Run: headless pygame with SDL's dummy video driver; simulated clock (each Clock.tick advances the game by its frame time, no real sleeping); random seed 0; keys injected as events and as key.get_pressed() state; no mouse input.
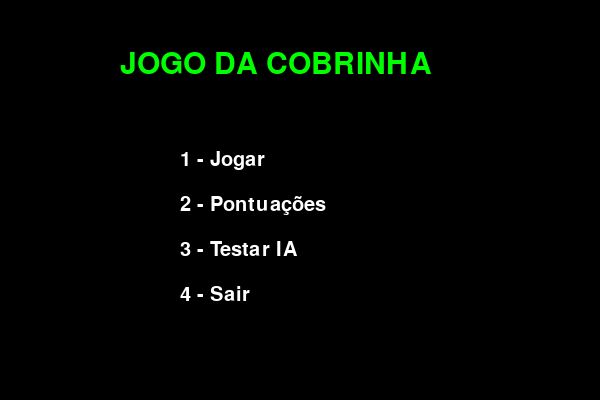
Frame 1 of 4 · flips 1–60 · no input
Frame 2 of 4 · flips 61–180 · tapped SPACE, RETURN · held RIGHT (→), D · screen unchanged from frame 1, image omitted
Frame 3 of 4 · flips 181–300 · held DOWN (↓), S · screen unchanged from frame 2, image omitted
Frame 4 of 4 · flips 301–420 · held LEFT (←), A, UP (↑), W · screen unchanged from frame 3, image omitted

The pygame program that drew these frames:

import pygame
import random

# Inicializa pygame
pygame.init()

# Cores
BRANCO = (255, 255, 255)
PRETO = (0, 0, 0)
VERMELHO = (213, 50, 80)
VERDE = (0, 255, 0)
AZUL = (50, 153, 213)

# Tela
LARGURA = 600
ALTURA = 400

tela = pygame.display.set_mode((LARGURA, ALTURA))
pygame.display.set_caption("Jogo da Cobrinha")

clock = pygame.time.Clock()

# Configurações
TAMANHO_BLOCO = 10
VELOCIDADE = 15

# Direções
CIMA = 0
DIREITA = 1
BAIXO = 2
ESQUERDA = 3

# Fontes
fonte = pygame.font.SysFont("arial", 30)
fonte_titulo = pygame.font.SysFont("arial", 50)

# Lista para salvar pontuações
pontuacoes = []


def escrever(texto, cor, tamanho, x, y):
    fonte_temp = pygame.font.SysFont("arial", tamanho)
    texto_render = fonte_temp.render(texto, True, cor)
    tela.blit(texto_render, (x, y))


def desenhar_cobra(tamanho, lista_cobra):
    for bloco in lista_cobra:
        pygame.draw.rect(
            tela,
            VERDE,
            [bloco[0], bloco[1], tamanho, tamanho]
        )


def mostrar_pontuacao(score):
    texto = fonte.render(f"Pontos: {score}", True, BRANCO)
    tela.blit(texto, [10, 10])

# MENU PRINCIPAL
def menu():
    while True:
        tela.fill(PRETO)

        escrever("JOGO DA COBRINHA", VERDE, 45, 120, 50)
        escrever("1 - Jogar", BRANCO, 30, 180, 150)
        escrever("2 - Pontuações", BRANCO, 30, 180, 195)
        escrever("3 - Testar IA", BRANCO, 30, 180, 240)
        escrever("4 - Sair", BRANCO, 30, 180, 285)

        pygame.display.update()

        for evento in pygame.event.get():

            if evento.type == pygame.QUIT:
                pygame.quit()
                quit()

            if evento.type == pygame.KEYDOWN:

                if evento.key == pygame.K_1:
                    jogo(modo_ia=False)

                elif evento.key == pygame.K_2:
                    tela_pontuacoes()

                elif evento.key == pygame.K_3:
                    jogo(modo_ia=True)

                elif evento.key == pygame.K_4:
                    pygame.quit()
                    quit()

# TELA DE PONTUAÇÕES
def tela_pontuacoes():

    while True:

        tela.fill(PRETO)

        escrever("PONTUAÇÕES", AZUL, 45, 170, 40)

        if len(pontuacoes) == 0:
            escrever("Nenhuma pontuação ainda", BRANCO, 25, 150, 150)

        else:
            y = 120

            for i, pontos in enumerate(sorted(pontuacoes, reverse=True)):
                escrever(f"{i+1}° Lugar: {pontos}", BRANCO, 28, 180, y)
                y += 40

        escrever("ESC - Voltar", VERMELHO, 25, 210, 340)

        pygame.display.update()

        for evento in pygame.event.get():

            if evento.type == pygame.QUIT:
                pygame.quit()
                quit()

            if evento.type == pygame.KEYDOWN:
                if evento.key == pygame.K_ESCAPE:
                    return

# Movimentação
def mover_cobra(x, y, direcao):
    if direcao == CIMA:
        y -= TAMANHO_BLOCO

    elif direcao == DIREITA:
        x += TAMANHO_BLOCO

    elif direcao == BAIXO:
        y += TAMANHO_BLOCO

    elif direcao == ESQUERDA:
        x -= TAMANHO_BLOCO

    return x,y

def gerar_comida(cobra_lista):

    while True:

        comida_x = random.randrange(
            0, LARGURA, TAMANHO_BLOCO
        )

        comida_y = random.randrange(
            0, ALTURA, TAMANHO_BLOCO
        )

        if [comida_x, comida_y] not in cobra_lista:
            return comida_x, comida_y

# Verifica se uma posição é perigosa
def existe_perigo(x, y, direcao, cobra_lista, comida_x, comida_y):

    # Calcula a próxima posição da cobra
    proximo_x, proximo_y = mover_cobra(x, y, direcao)

    # Verifica se a cobra vai bater na parede
    if (
        proximo_x < 0
        or proximo_x >= LARGURA
        or proximo_y < 0
        or proximo_y >= ALTURA
    ):
        return True

    # Verifica se a cobra vai bater no próprio corpo
    proxima_posicao = [proximo_x, proximo_y]

    corpo = cobra_lista[:-1]

    # Se não comer, a cauda normalmente vai sair da posição atual
    vai_comer = (
        proximo_x == comida_x
        and proximo_y == comida_y
    )

    if not vai_comer and corpo:
        corpo = corpo[1:]

    if proxima_posicao in corpo:
        return True

    # Se não encontrar perigo
    return False

# Obtém o estado atual para a IA
def obter_estado(x, y, direcao, cobra_lista, comida_x, comida_y):

    # Descobre as direções relativas à cobra
    direcao_direita = (direcao + 1) % 4
    direcao_esquerda = (direcao - 1) % 4

    # Detecta os perigos
    perigo_frente = existe_perigo(
        x, y, direcao, cobra_lista, comida_x, comida_y
    )

    perigo_direita = existe_perigo(
        x, y, direcao_direita, cobra_lista, comida_x, comida_y
    )

    perigo_esquerda = existe_perigo(
        x, y, direcao_esquerda, cobra_lista, comida_x, comida_y
    )

    # Retorna as informações em uma tupla
    estado = (
        perigo_frente,
        perigo_direita,
        perigo_esquerda,

        direcao == ESQUERDA,
        direcao == DIREITA,
        direcao == CIMA,
        direcao == BAIXO,

        comida_x < x,
        comida_x > x,
        comida_y < y,
        comida_y > y
    )

    return estado

def aplicar_acao(direcao, acao):
    # Ação 0: continuar em frente.
    if acao == 0:
        return direcao

    # Ação 1: virar à direita.
    elif acao == 1:
        return (direcao + 1) % 4

    # Ação 2: virar à esquerda.
    elif acao == 2:
        return (direcao - 1) % 4

    return direcao

# Agente de aprendizado por reforço: Q-Learning
class AgenteQLearning:

    def __init__(self):

        # Tabela que armazenará o conhecimento da IA.
        self.q_tabela = {}

        self.total_atualizacoes = 0

        # Taxa de aprendizado.
        self.taxa_aprendizado = 0.1

        # Importância das recompensas futuras.
        self.fator_desconto = 0.9

        # Probabilidade inicial de explorar ações aleatórias.
        self.epsilon = 1.0

        # Limite mínimo de exploração.
        self.epsilon_minimo = 0.05

        # Velocidade de redução da exploração.
        self.decaimento_epsilon = 0.995

    # Obtém os valores das três ações para determinado estado.
    def obter_valores(self, estado):

        if estado not in self.q_tabela:
            self.q_tabela[estado] = [0.0, 0.0, 0.0]

        return self.q_tabela[estado]

    # Escolhe uma ação usando exploração ou conhecimento.
    def escolher_acao(self, estado):

        valores = self.obter_valores(estado)

        # Exploração: experimenta uma ação aleatória.
        if random.random() < self.epsilon:
            return random.randrange(3)

        # Aproveitamento: escolhe a ação com maior valor.
        maior_valor = max(valores)

        melhores_acoes = [
            i for i, valor in enumerate(valores)
            if valor == maior_valor
        ]

        return random.choice(melhores_acoes)

    # Atualiza o conhecimento com base na recompensa.
    def aprender(self, estado, acao, recompensa, proximo_estado, terminou):

        valores = self.obter_valores(estado)

        valor_atual = valores[acao]

        if terminou:
            melhor_valor_futuro = 0.0
        else:
            melhor_valor_futuro = max(
                self.obter_valores(proximo_estado)
            )

        novo_valor = recompensa + (
            self.fator_desconto * melhor_valor_futuro
        )

        valores[acao] = valor_atual + (
            self.taxa_aprendizado * (novo_valor - valor_atual)
        )

        self.total_atualizacoes += 1

    # Reduz a exploração depois de cada partida.
    def encerrar_episodio(self):

        self.epsilon = max(
            self.epsilon_minimo,
            self.epsilon * self.decaimento_epsilon
        )


# Cria o agente que será utilizado durante o jogo.
agente = AgenteQLearning()

estatisticas_ia = {
    "episodios": 0,
    "pontuacoes": []
}


def registrar_resultado_ia(pontuacao):
    estatisticas_ia["episodios"] += 1
    estatisticas_ia["pontuacoes"].append(pontuacao)

    # Calcula a média das últimas 20 partidas.
    ultimas = estatisticas_ia["pontuacoes"][-20:]
    media = sum(ultimas) / len(ultimas)

    print("\n--- DESEMPENHO DA IA ---")
    print(f"Episódio: {estatisticas_ia['episodios']}")
    print(f"Pontuação: {pontuacao}")
    print(f"Média das últimas {len(ultimas)} partidas: {media:.2f}")
    print(f"Estados conhecidos: {len(agente.q_tabela)}")
    print(f"Atualizações de Q: {agente.total_atualizacoes}")
    print(f"Epsilon: {agente.epsilon:.3f}")

# JOGO
def jogo(modo_ia=False):

    fim_jogo = False
    game_over = False

    x = LARGURA / 2
    y = ALTURA / 2

    direcao = DIREITA

    cobra_lista = [[x, y]]
    comprimento = 1

    comida_x, comida_y = gerar_comida(cobra_lista)

    while not fim_jogo:

        # GAME OVER

        # GAME OVER
        while game_over:

            # No modo IA, inicia automaticamente um novo episódio.
            if modo_ia:
                x = LARGURA / 2
                y = ALTURA / 2

                direcao = DIREITA

                cobra_lista = [[x, y]]
                comprimento = 1

                comida_x, comida_y = gerar_comida(cobra_lista)

                game_over = False
                break

            tela.fill(PRETO)

            escrever("VOCÊ PERDEU!", VERMELHO, 45, 150, 100)

            escrever(
                "C - Jogar Novamente",
                BRANCO,
                30,
                150,
                200
            )

            escrever(
                "M - Menu Principal",
                BRANCO, 
                30,
                150,
                240
            )

            escrever(
                "Q - Sair",
                BRANCO,
                30,
                150,
                280
            )

            pygame.display.update()

            for evento in pygame.event.get():

                if evento.type == pygame.QUIT:
                    pygame.quit()
                    quit()

                if evento.type == pygame.KEYDOWN:

                    if evento.key == pygame.K_c:

                        x = LARGURA / 2
                        y = ALTURA / 2

                        direcao = DIREITA

                        cobra_lista = [[x, y]]
                        comprimento = 1

                        comida_x, comida_y = gerar_comida(cobra_lista)

                        game_over = False
                        break

                    elif evento.key == pygame.K_m:
                        return

                    elif evento.key == pygame.K_q:
                        pygame.quit()
                        quit()

        # EVENTOS
        for evento in pygame.event.get():

            if evento.type == pygame.QUIT:
                fim_jogo = True

            elif evento.type == pygame.KEYDOWN and not modo_ia:

                if evento.key == pygame.K_LEFT:
                    direcao = ESQUERDA

                elif evento.key == pygame.K_RIGHT:
                    direcao = DIREITA

                elif evento.key == pygame.K_UP:
                    direcao = CIMA

                elif evento.key == pygame.K_DOWN:
                    direcao = BAIXO

        # Encerra o loop se a janela for fechada.
        if fim_jogo:
            break

        # Se estiver no modo IA, ela escolhe a direção.
        if modo_ia:
            estado = obter_estado(
                x, y, direcao, cobra_lista, comida_x, comida_y
            )

            acao = agente.escolher_acao(estado)

            direcao = aplicar_acao(direcao, acao)
        
        # Atualiza posição
        x, y = mover_cobra(x, y, direcao)

        # Colisão com parede
        if x >= LARGURA or x < 0 or y >= ALTURA or y < 0:

            pontuacoes.append(comprimento - 1)

            if modo_ia:
                agente.aprender(
                    estado, acao, -10, None, True
                )

                agente.encerrar_episodio()
                registrar_resultado_ia(comprimento - 1)

            game_over = True
            continue

        # Atualiza o corpo da cobra
        cabeca = [x, y]
        cobra_lista.append(cabeca)

        # Verifica se a cobra comeu.
        comeu = x == comida_x and y == comida_y

        # Se não comeu, a cauda sai da posição anterior.
        if not comeu and len(cobra_lista) > comprimento:
            del cobra_lista[0]

        # Colisão com o próprio corpo
        if cabeca in cobra_lista[:-1]:

            pontuacoes.append(comprimento - 1)

            if modo_ia:
                agente.aprender(
                    estado, acao, -10, None, True
                )

                agente.encerrar_episodio()
                registrar_resultado_ia(comprimento - 1)

            game_over = True
            continue

        # Define a recompensa.
        if comeu:

            comprimento += 1

            comida_x, comida_y = gerar_comida(cobra_lista)

            recompensa = 10

        else:
            recompensa = -0.1

        # A IA aprende com o resultado do movimento.
        if modo_ia:

            proximo_estado = obter_estado(
                x, y, direcao, cobra_lista, comida_x, comida_y
            )

            agente.aprender(
                estado,
                acao,
                recompensa,
                proximo_estado,
                False
            )

        # Desenha o cenário
        tela.fill(PRETO)

        pygame.draw.rect(
            tela,
            VERMELHO,
            [comida_x, comida_y, TAMANHO_BLOCO, TAMANHO_BLOCO]
        )

        desenhar_cobra(TAMANHO_BLOCO, cobra_lista)

        mostrar_pontuacao(comprimento - 1)

        pygame.display.update()

        clock.tick(VELOCIDADE)
    pygame.quit()
    quit()


# Inicia o menu
menu()
